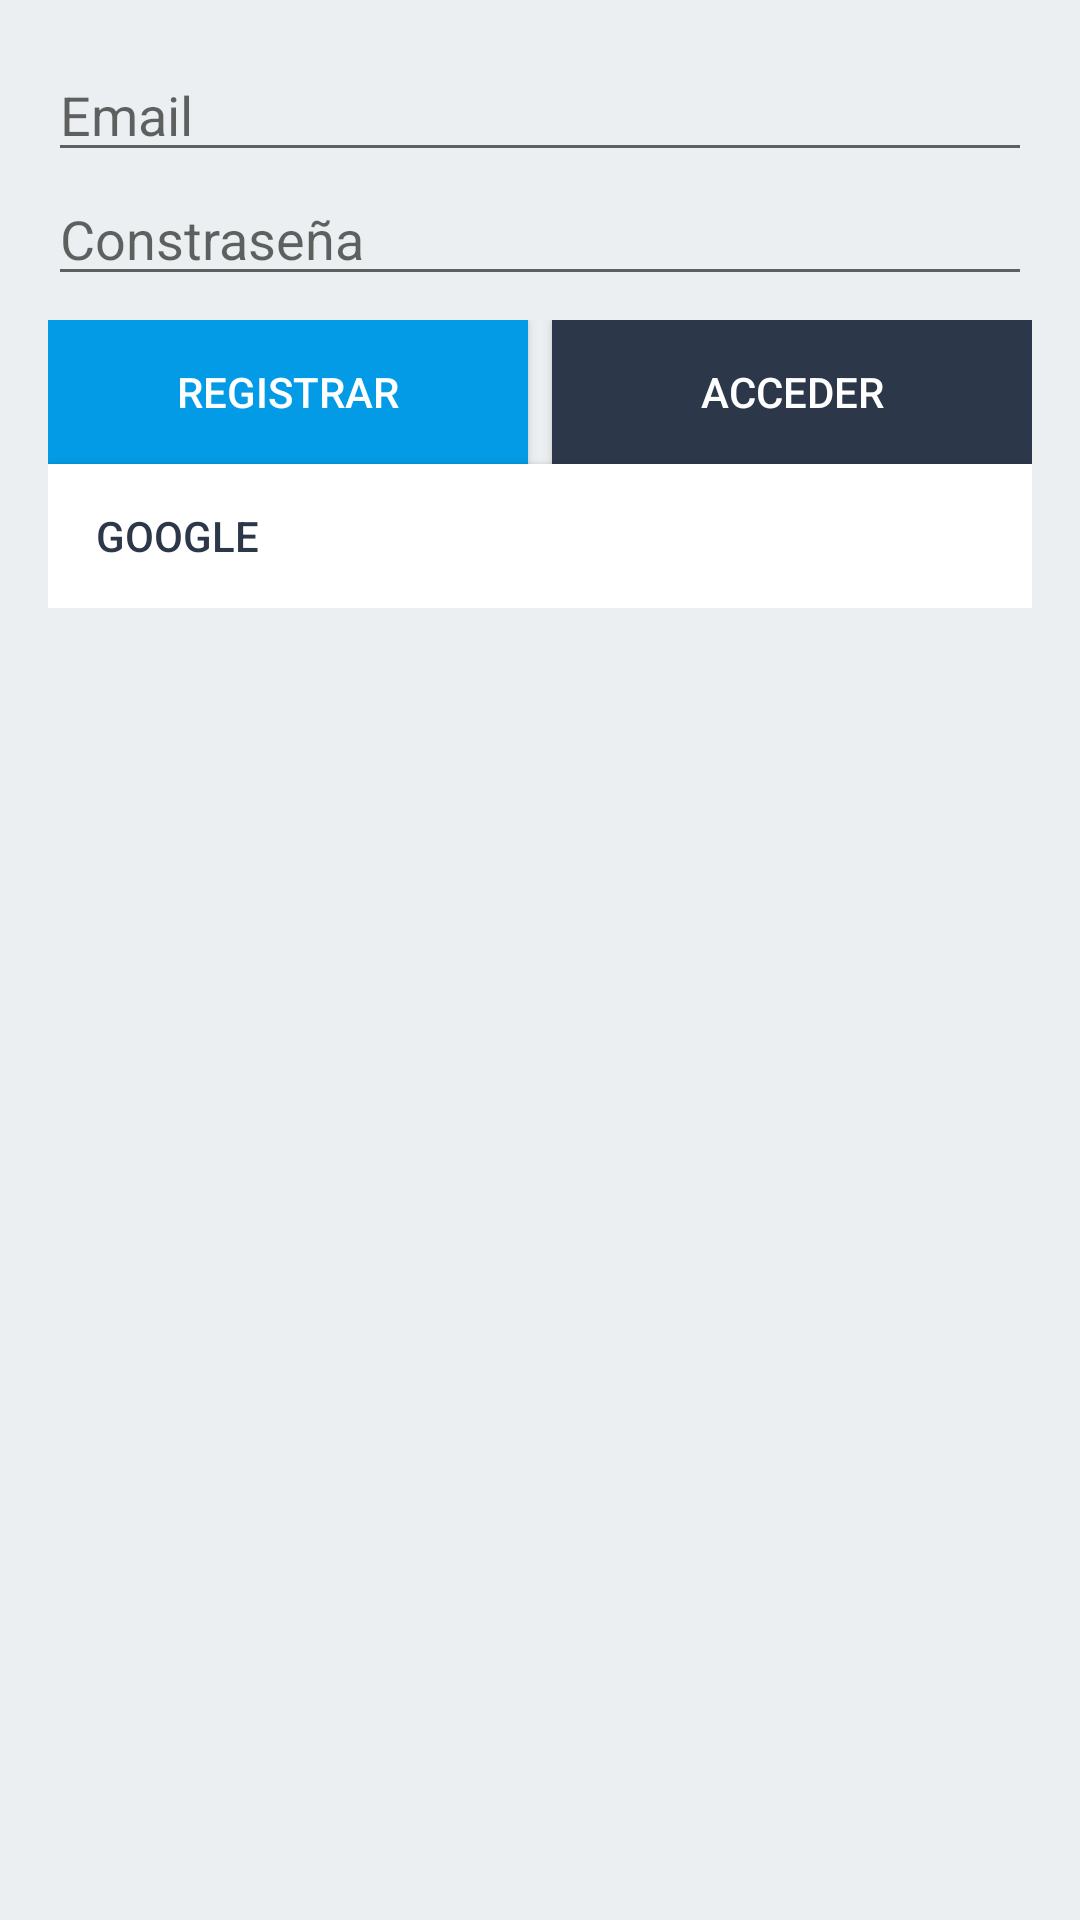

Here is an Android app screen rendered from its layout file. Give the layout XML and the strings, colors and styles it references.
<!-- AndroidManifest.xml: application theme AppTheme -->
<!-- res/layout/activity_auth.xml -->
<?xml version="1.0" encoding="utf-8"?>
<androidx.constraintlayout.widget.ConstraintLayout xmlns:android="http://schemas.android.com/apk/res/android"
    xmlns:app="http://schemas.android.com/apk/res-auto"
    xmlns:tools="http://schemas.android.com/tools"
    android:layout_width="match_parent"
    android:layout_height="match_parent"
    android:background="@color/colorBackground"
    tools:context=".AuthActivity">

    <LinearLayout
        android:id="@+id/authLayout"
        android:layout_width="0dp"
        android:layout_height="wrap_content"
        android:layout_marginStart="16dp"
        android:layout_marginTop="16dp"
        android:layout_marginEnd="16dp"
        android:orientation="vertical"
        app:layout_constraintEnd_toEndOf="parent"
        app:layout_constraintStart_toStartOf="parent"
        app:layout_constraintTop_toTopOf="parent">

        <EditText
            android:id="@+id/emailEditText"
            android:layout_width="match_parent"
            android:layout_height="wrap_content"
            android:ems="10"
            android:hint="Email"
            android:inputType="textEmailAddress" />

        <Space
            android:layout_width="match_parent"
            android:layout_height="wrap_content" />

        <EditText
            android:id="@+id/passwordEditText"
            android:layout_width="match_parent"
            android:layout_height="wrap_content"
            android:ems="10"
            android:hint="Constraseña"
            android:inputType="textPassword" />

        <Space
            android:layout_width="match_parent"
            android:layout_height="8dp" />

        <LinearLayout
            android:layout_width="match_parent"
            android:layout_height="match_parent"
            android:orientation="horizontal">

            <Button
                android:id="@+id/signUpButton"
                android:layout_width="wrap_content"
                android:layout_height="wrap_content"
                android:layout_weight="1"
                android:background="@color/colorPrimary"
                android:text="Registrar"
                android:textColor="@android:color/white" />

            <Space
                android:layout_width="8dp"
                android:layout_height="wrap_content" />

            <Button
                android:id="@+id/loginButton"
                android:layout_width="wrap_content"
                android:layout_height="wrap_content"
                android:layout_weight="1"
                android:background="@color/colorPrimaryDark"
                android:text="Acceder"
                android:textColor="@android:color/white" />

        </LinearLayout>

        <Space
            android:layout_width="match_parent"
            android:layout_height="wrap_content"
            android:layout_weight="1" />

        <Button
            android:id="@+id/googleButton"
            android:layout_width="match_parent"
            android:layout_height="wrap_content"
            android:background="@android:color/white"
            android:drawableStart="@mipmap/google"
            android:paddingLeft="16dp"
            android:text="Google"
            android:textAlignment="textStart"
            android:textColor="@color/colorPrimaryDark" />

    </LinearLayout>

</androidx.constraintlayout.widget.ConstraintLayout>
<!-- resources referenced by this layout -->
<resources>
  <color name="colorBackground">#ECEFF1</color>
  <color name="colorPrimary">#039BE5</color>
  <color name="colorPrimaryDark">#2C384A</color>
  <style name="AppTheme" parent="Theme.AppCompat.Light.DarkActionBar">
          
          <item name="colorPrimary">@color/colorPrimary</item>
          <item name="colorPrimaryDark">@color/colorPrimaryDark</item>
          <item name="colorAccent">@color/colorAccent</item>
      </style>
  <color name="colorAccent">#F57C00</color>
</resources>
